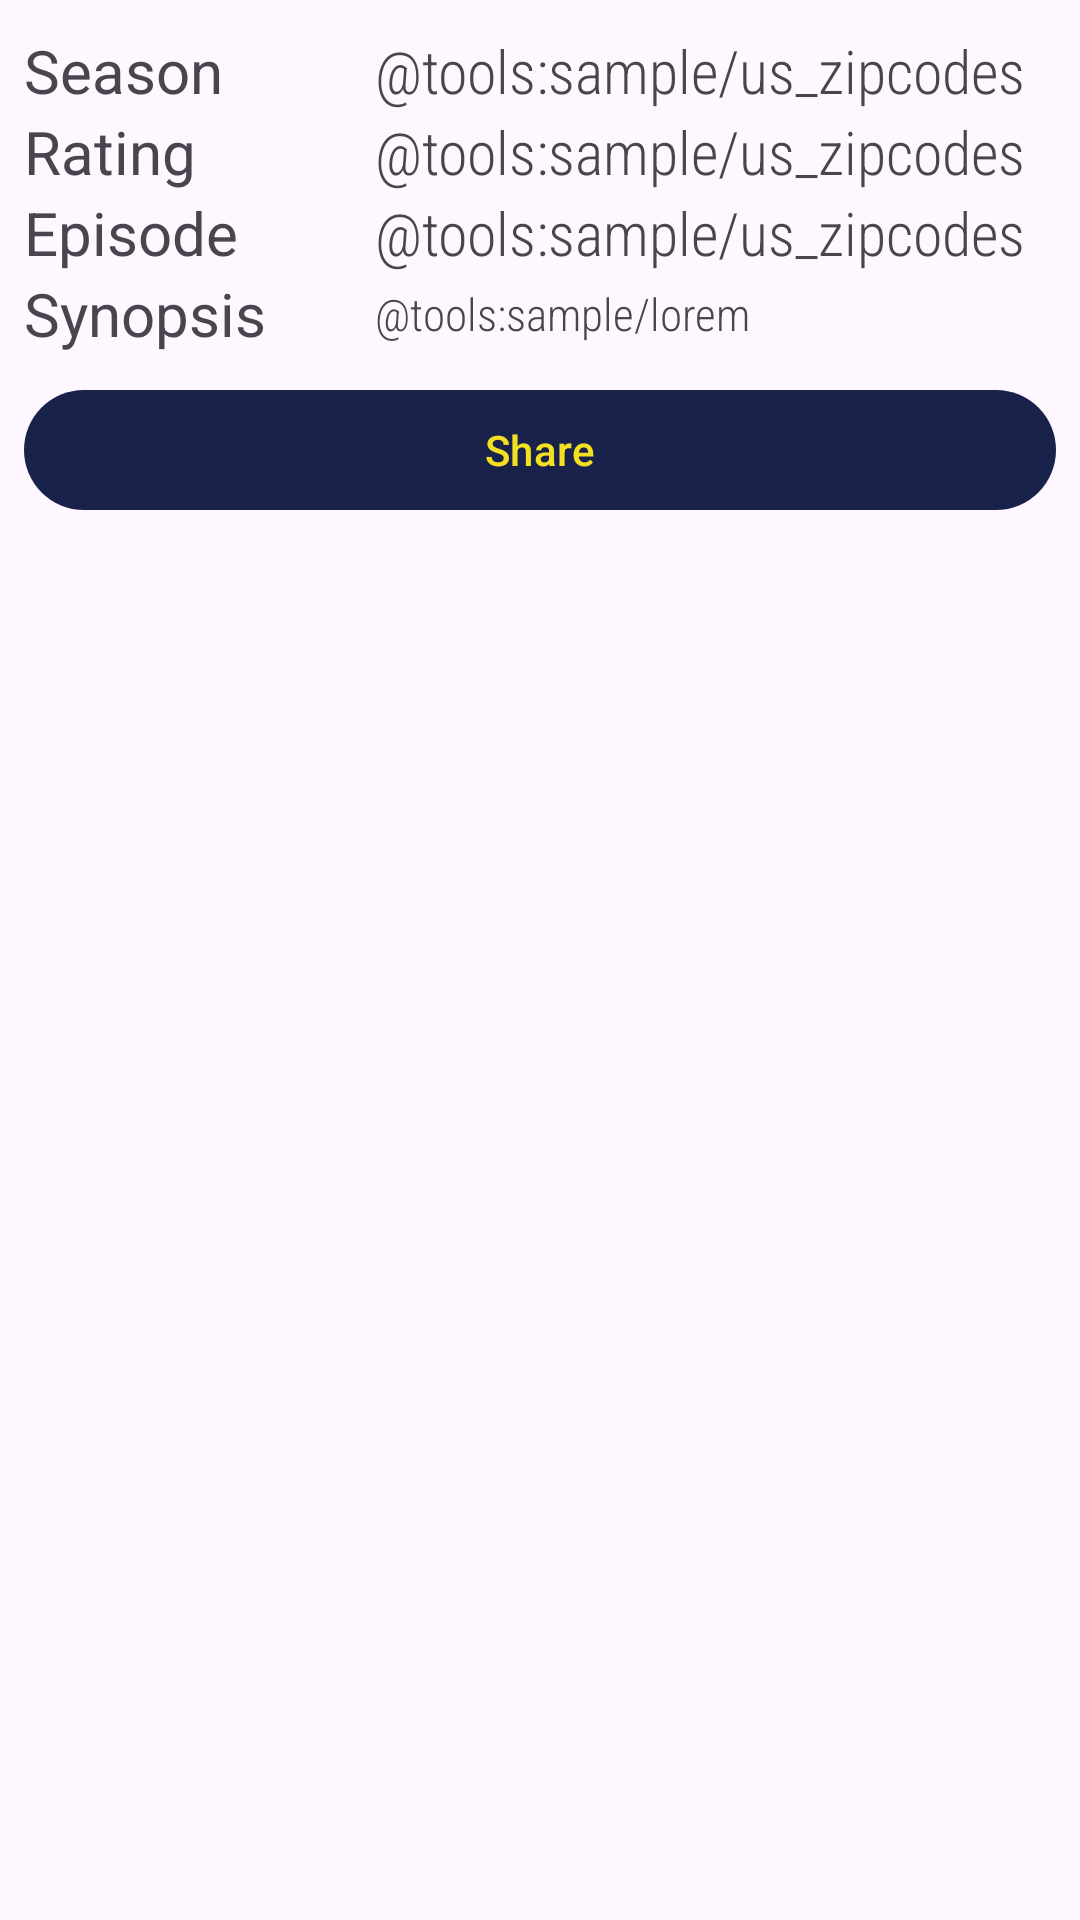

Produce the Android XML layout that renders to this screen, including the resource entries it uses.
<!-- AndroidManifest.xml: application theme Theme.SaulElEpisodio -->
<!-- res/layout/activity_detail_series.xml -->
<?xml version="1.0" encoding="utf-8"?>
<ScrollView xmlns:android="http://schemas.android.com/apk/res/android"
    xmlns:app="http://schemas.android.com/apk/res-auto"
    xmlns:tools="http://schemas.android.com/tools"
    android:layout_width="match_parent"
    android:layout_height="match_parent"
    tools:context=".view.DetailSeriesActivity">

    <androidx.constraintlayout.widget.ConstraintLayout
        android:layout_width="match_parent"
        android:layout_height="0dp">

        <ImageView
            android:id="@+id/iv_detail_image_content"
            android:layout_width="match_parent"
            android:layout_height="wrap_content"
            app:layout_constraintEnd_toEndOf="parent"
            app:layout_constraintStart_toStartOf="parent"
            app:layout_constraintTop_toTopOf="parent"
            tools:ignore="ContentDescription"
            tools:src="@tools:sample/avatars" />

        <include
            android:layout_marginTop="10dp"
            android:id="@+id/layoutDetailItem"
            layout="@layout/layout_detail"
            android:layout_width="match_parent"
            android:layout_height="wrap_content"
            app:layout_constraintTop_toBottomOf="@+id/iv_detail_image_content" />

        <com.google.android.material.button.MaterialButton
            android:id="@+id/btn_detail_share"
            android:layout_marginBottom="8dp"
            android:text="@string/share"
            android:layout_width="match_parent"
            android:layout_height="wrap_content"
            android:layout_marginStart="8dp"
            android:layout_marginTop="8dp"
            android:layout_marginEnd="8dp"
            app:layout_constraintTop_toBottomOf="@+id/layoutDetailItem" />


    </androidx.constraintlayout.widget.ConstraintLayout>
</ScrollView>
<!-- res/layout/layout_detail.xml (included above) -->
<?xml version="1.0" encoding="utf-8"?>
<androidx.constraintlayout.widget.ConstraintLayout xmlns:android="http://schemas.android.com/apk/res/android"
    xmlns:app="http://schemas.android.com/apk/res-auto"
    xmlns:tools="http://schemas.android.com/tools"
    android:layout_width="match_parent"
    android:layout_height="wrap_content">

    <TextView
        android:id="@+id/comp_season_layout_detail"
        style="@style/StyledContentText"
        android:layout_width="wrap_content"
        android:layout_height="0dp"
        android:layout_marginStart="8dp"
        android:text="@string/season"
        app:layout_constraintStart_toStartOf="parent"
        app:layout_constraintTop_toTopOf="parent" />

    <TextView
        android:id="@+id/tv_season_layout_detail"
        android:layout_width="0dp"
        android:layout_height="wrap_content"
        style="@style/StyledContentText2"
        android:layout_marginStart="8dp"
        android:layout_marginEnd="8dp"
        app:layout_constraintEnd_toEndOf="parent"
        app:layout_constraintStart_toStartOf="@id/guideline"
        app:layout_constraintTop_toTopOf="parent"
        tools:text="@tools:sample/us_zipcodes" />

    <TextView
        android:id="@+id/comp_rating_layout_detail"
        style="@style/StyledContentText"
        android:layout_width="wrap_content"
        android:layout_height="0dp"
        android:text="@string/rating"
        app:layout_constraintStart_toStartOf="@id/comp_season_layout_detail"
        app:layout_constraintTop_toBottomOf="@+id/tv_season_layout_detail" />
    <TextView
        android:id="@+id/tv_rating_layout_detail"
        android:layout_width="0dp"
        android:layout_height="wrap_content"
        android:layout_marginStart="8dp"
        android:layout_marginEnd="8dp"
        style="@style/StyledContentText2"
        app:layout_constraintEnd_toEndOf="parent"
        app:layout_constraintStart_toStartOf="@id/guideline"
        app:layout_constraintTop_toBottomOf="@id/tv_season_layout_detail"
        tools:text="@tools:sample/us_zipcodes" />

    <TextView
        android:id="@+id/comp_episode_layout_detail"
        android:layout_width="wrap_content"
        style="@style/StyledContentText"
        android:layout_height="0dp"
        android:text="@string/episode"
        app:layout_constraintStart_toStartOf="@id/comp_rating_layout_detail"
        app:layout_constraintTop_toBottomOf="@+id/tv_rating_layout_detail" />
    <TextView
        android:id="@+id/tv_episode_layout_detail"
        android:layout_width="0dp"
        android:layout_height="wrap_content"
        android:layout_marginStart="8dp"
        android:layout_marginEnd="8dp"
        app:layout_constraintEnd_toEndOf="parent"
        app:layout_constraintStart_toStartOf="@id/guideline"
        style="@style/StyledContentText2"
        app:layout_constraintTop_toBottomOf="@id/tv_rating_layout_detail"
        tools:text="@tools:sample/us_zipcodes" />

    <TextView
        android:id="@+id/comp_synopsis_layout_detail"
        android:layout_width="wrap_content"
        android:layout_height="0dp"
        android:text="@string/synopsis"
        style="@style/StyledContentText"
        app:layout_constraintStart_toStartOf="@id/comp_episode_layout_detail"
        app:layout_constraintTop_toBottomOf="@+id/tv_episode_layout_detail" />

    <TextView
        android:id="@+id/tv_synopsis_layout_detail"
        android:layout_width="0dp"
        android:layout_height="wrap_content"
        android:layout_marginStart="8dp"
        android:layout_marginEnd="8dp"
        android:fontFamily="sans-serif-condensed-light"
        android:textSize="15sp"
        app:layout_constraintBottom_toBottomOf="parent"
        app:layout_constraintEnd_toEndOf="parent"
        app:layout_constraintStart_toStartOf="@id/guideline"
        app:layout_constraintTop_toBottomOf="@id/tv_episode_layout_detail"
        tools:text="@tools:sample/lorem" />

    <androidx.constraintlayout.widget.Guideline
        android:id="@+id/guideline"
        android:layout_width="wrap_content"
        android:layout_height="wrap_content"
        android:orientation="vertical"
        app:layout_constraintGuide_begin="117dp" />




</androidx.constraintlayout.widget.ConstraintLayout>
<!-- resources referenced by this layout -->
<resources>
  <string name="episode">Episode</string>
  <string name="rating">Rating</string>
  <string name="season">Season</string>
  <string name="share">Share</string>
  <string name="synopsis">Synopsis</string>
  <style name="StyledContentText">
          <item name="fontFamily">@font/diploma</item>
          <item name="android:textSize">20sp</item>
      </style>
  <style name="StyledContentText2">
          <item name="android:textSize">20sp</item>
          <item name="fontFamily">sans-serif-condensed-light</item>
      </style>
  <style name="Theme.SaulElEpisodio" parent="Base.Theme.SaulElEpisodio" />
  <style name="Base.Theme.SaulElEpisodio" parent="Theme.Material3.DayNight">
  
          <item name="colorPrimary">@color/saul_black</item>
          <item name="colorPrimaryVariant">@color/saul_red</item>
          <item name="colorOnPrimary">@color/saul_yellow</item>
  
          <item name="colorSecondary">@color/saul_purple</item>
  
      </style>
  <color name="saul_black">#18224B</color>
  <color name="saul_red">#DE1B4A</color>
  <color name="saul_yellow">#F4E022</color>
  <color name="saul_purple">#5A37C3</color>
</resources>
